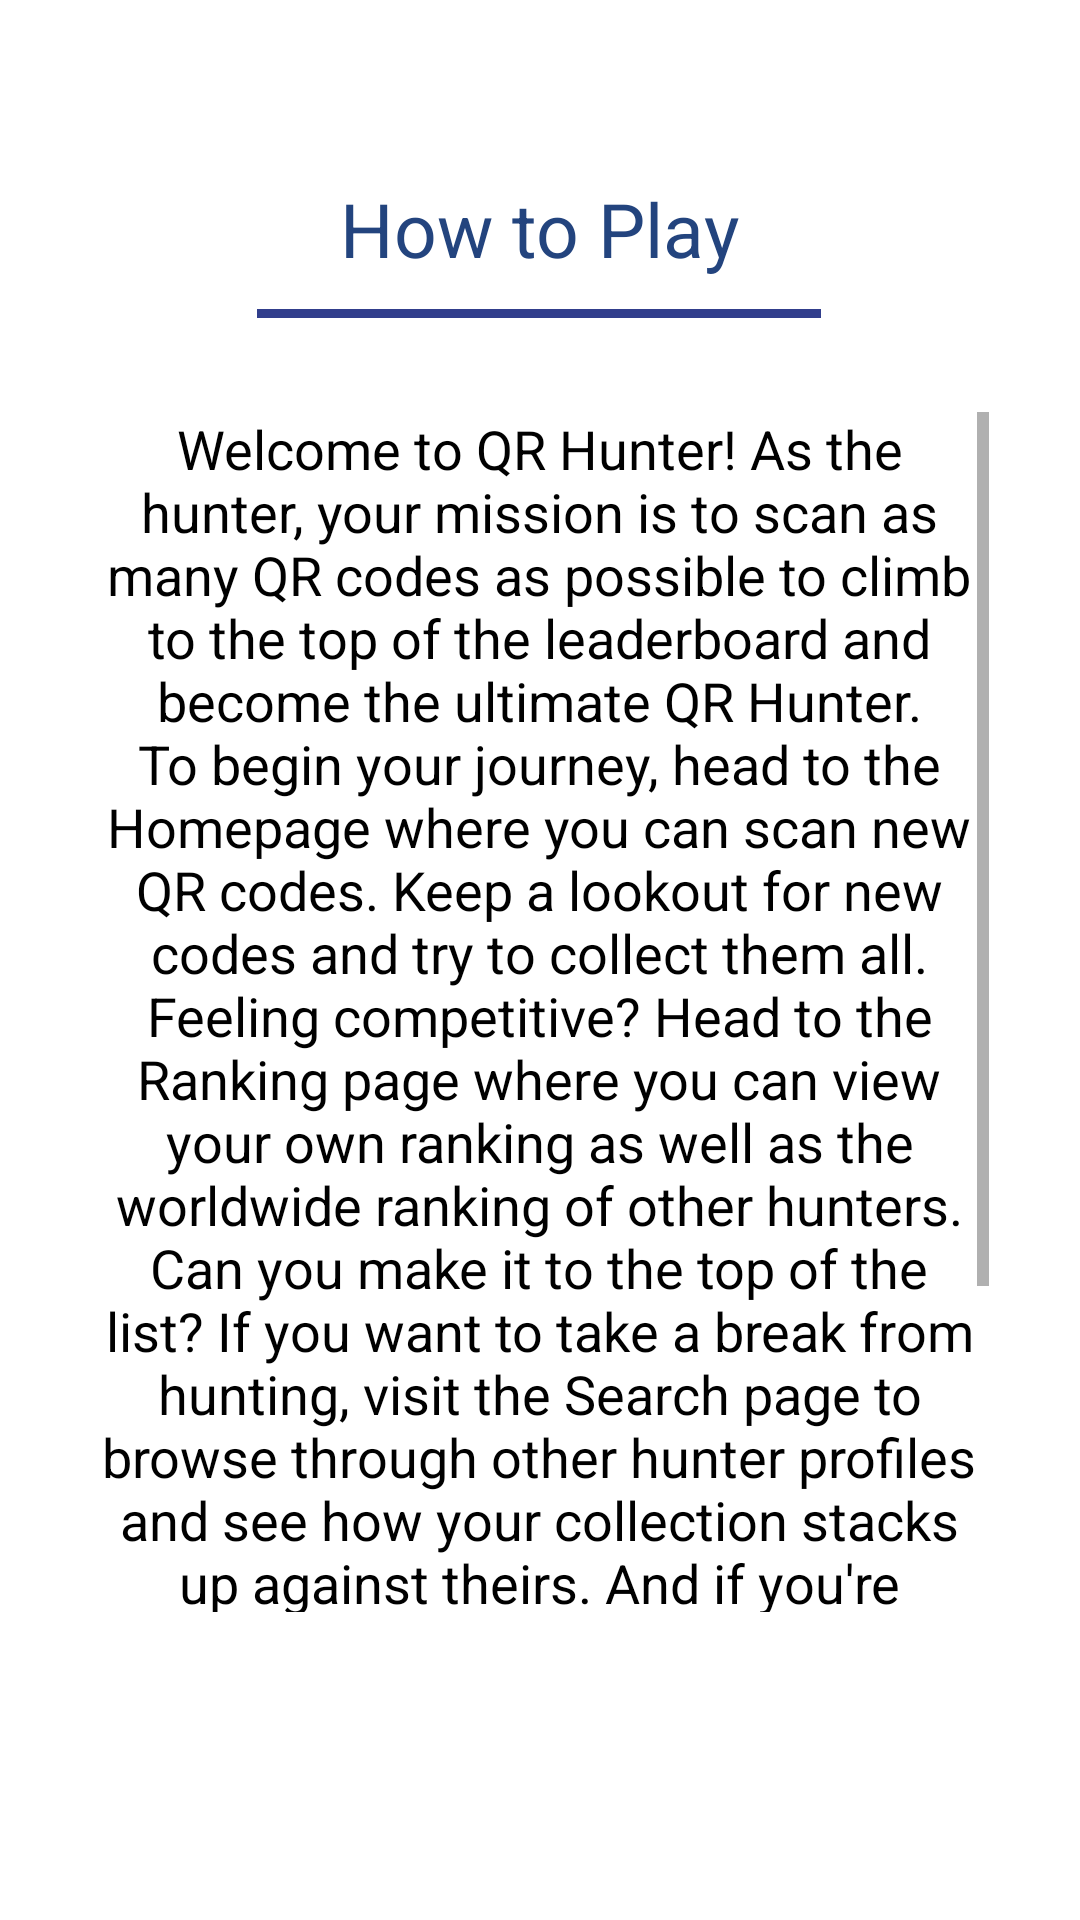

The Android layout XML behind this screen, and the referenced resources:
<!-- AndroidManifest.xml: application theme Theme.QR_Code_Hunter -->
<!-- res/layout/instruction_dialog.xml -->
<?xml version="1.0" encoding="utf-8"?>
<FrameLayout
    xmlns:android="http://schemas.android.com/apk/res/android"
    xmlns:app="http://schemas.android.com/apk/res-auto"
    xmlns:tools="http://schemas.android.com/tools"
    android:layout_width="match_parent"
    android:layout_height="match_parent"
    tools:context=".HomepageFragment"
    android:background="@color/white"
    >

    <androidx.constraintlayout.widget.ConstraintLayout
        android:layout_width="match_parent"
        android:layout_height="match_parent">

        <ImageView
            android:id="@+id/imageView"
            android:layout_width="188dp"
            android:layout_height="23dp"

            app:layout_constraintBottom_toBottomOf="@+id/title"
            app:layout_constraintEnd_toEndOf="@+id/title"
            app:layout_constraintStart_toStartOf="@+id/title"
            app:layout_constraintTop_toTopOf="@id/title"

            app:layout_constraintVertical_bias="0.098"
            app:srcCompat="@drawable/rectangle_3" />

        <ScrollView
            android:id="@+id/scrollView2"
            android:layout_width="wrap_content"
            android:layout_height="400dp"
            android:fillViewport="true"
            app:layout_constraintBottom_toBottomOf="@+id/title"
            app:layout_constraintEnd_toEndOf="@+id/title"
            app:layout_constraintHorizontal_bias="0.0"
            app:layout_constraintStart_toStartOf="@+id/title"
            app:layout_constraintTop_toBottomOf="@+id/imageView"
            app:layout_constraintVertical_bias="0.285">

            <TextView
                android:id="@+id/textView"
                android:layout_width="300dp"
                android:layout_height="500dp"
                android:maxWidth="200dp"
                android:scrollbarSize="@dimen/list_item_spacing"
                android:scrollbars="vertical"
                android:text="Welcome to QR Hunter! As the hunter, your mission is to scan as many QR codes as possible to climb to the top of the leaderboard and become the ultimate QR Hunter.
To begin your journey, head to the Homepage where you can scan new QR codes. Keep a lookout for new codes and try to collect them all.
Feeling competitive? Head to the Ranking page where you can view your own ranking as well as the worldwide ranking of other hunters. Can you make it to the top of the list?
If you want to take a break from hunting, visit the Search page to browse through other hunter profiles and see how your collection stacks up against theirs.
And if you're looking for a new hunting ground, check out the Map page to discover nearby QR codes waiting to be scanned.
Finally, to keep track of your achievements, visit your own profile page to see your collection and personal information."
                android:textAlignment="center"
                android:textColor="@color/black"
                android:textSize="18dp" />
        </ScrollView>

        <TextView
            android:id="@+id/title"
            android:layout_width="300dp"
            android:layout_height="550dp"
            android:gravity="top"
            android:textAlignment="center"
            app:layout_constraintBottom_toBottomOf="parent"
            app:layout_constraintEnd_toEndOf="parent"
            app:layout_constraintHorizontal_bias="0.495"
            app:layout_constraintStart_toStartOf="parent"
            app:layout_constraintTop_toTopOf="parent"
            app:layout_constraintVertical_bias="0.458"
            tools:ignore="MissingConstraints,RtlCompat" />

        <TextView
            android:id="@+id/instruction_text"
            android:layout_width="wrap_content"
            android:layout_height="wrap_content"
            android:text="How to Play"
            android:textColor="#23447E"
            android:textSize="25dp"
            app:layout_constraintBottom_toTopOf="@+id/imageView"
            app:layout_constraintEnd_toEndOf="@+id/title"
            app:layout_constraintStart_toStartOf="@+id/title"
            app:layout_constraintTop_toTopOf="@+id/title"
            app:layout_constraintVertical_bias="1.0" />


    </androidx.constraintlayout.widget.ConstraintLayout>

</FrameLayout>
<!-- resources referenced by this layout -->
<resources>
  <color name="black">#FF000000</color>
  <color name="white">#FFFFFFFF</color>
  <!-- drawable rectangle_3 (drawable) -->
  <?xml version="1.0" encoding="utf-8"?>
  <vector
      xmlns:android="http://schemas.android.com/apk/res/android"
      xmlns:aapt="http://schemas.android.com/aapt"
      android:width="313dp"
      android:height="5dp"
      android:viewportWidth="313"
      android:viewportHeight="67"
      >
  
      <group>
  
          <path
              android:pathData="M0 0V67H313V0"
              android:fillColor="#313E8C"
              />
  
      </group>
  
  </vector>
  <style name="Theme.QR_Code_Hunter" parent="Theme.AppCompat.Light.NoActionBar">
          
          <item name="colorPrimary">@color/status_bar_color</item>
          <item name="colorPrimaryVariant">@color/status_bar_color</item>
          <item name="colorOnPrimary">@color/white</item>
          
          <item name="colorSecondary">@color/teal_200</item>
          <item name="colorSecondaryVariant">@color/teal_700</item>
          <item name="colorOnSecondary">@color/black</item>
          
          <item name="android:statusBarColor">?attr/colorPrimaryVariant</item>
          <item name="android:forceDarkAllowed">false</item>
      </style>
  <color name="status_bar_color">#0ABBA5</color>
  <color name="teal_200">#FF03DAC5</color>
  <color name="teal_700">#FF018786</color>
</resources>
